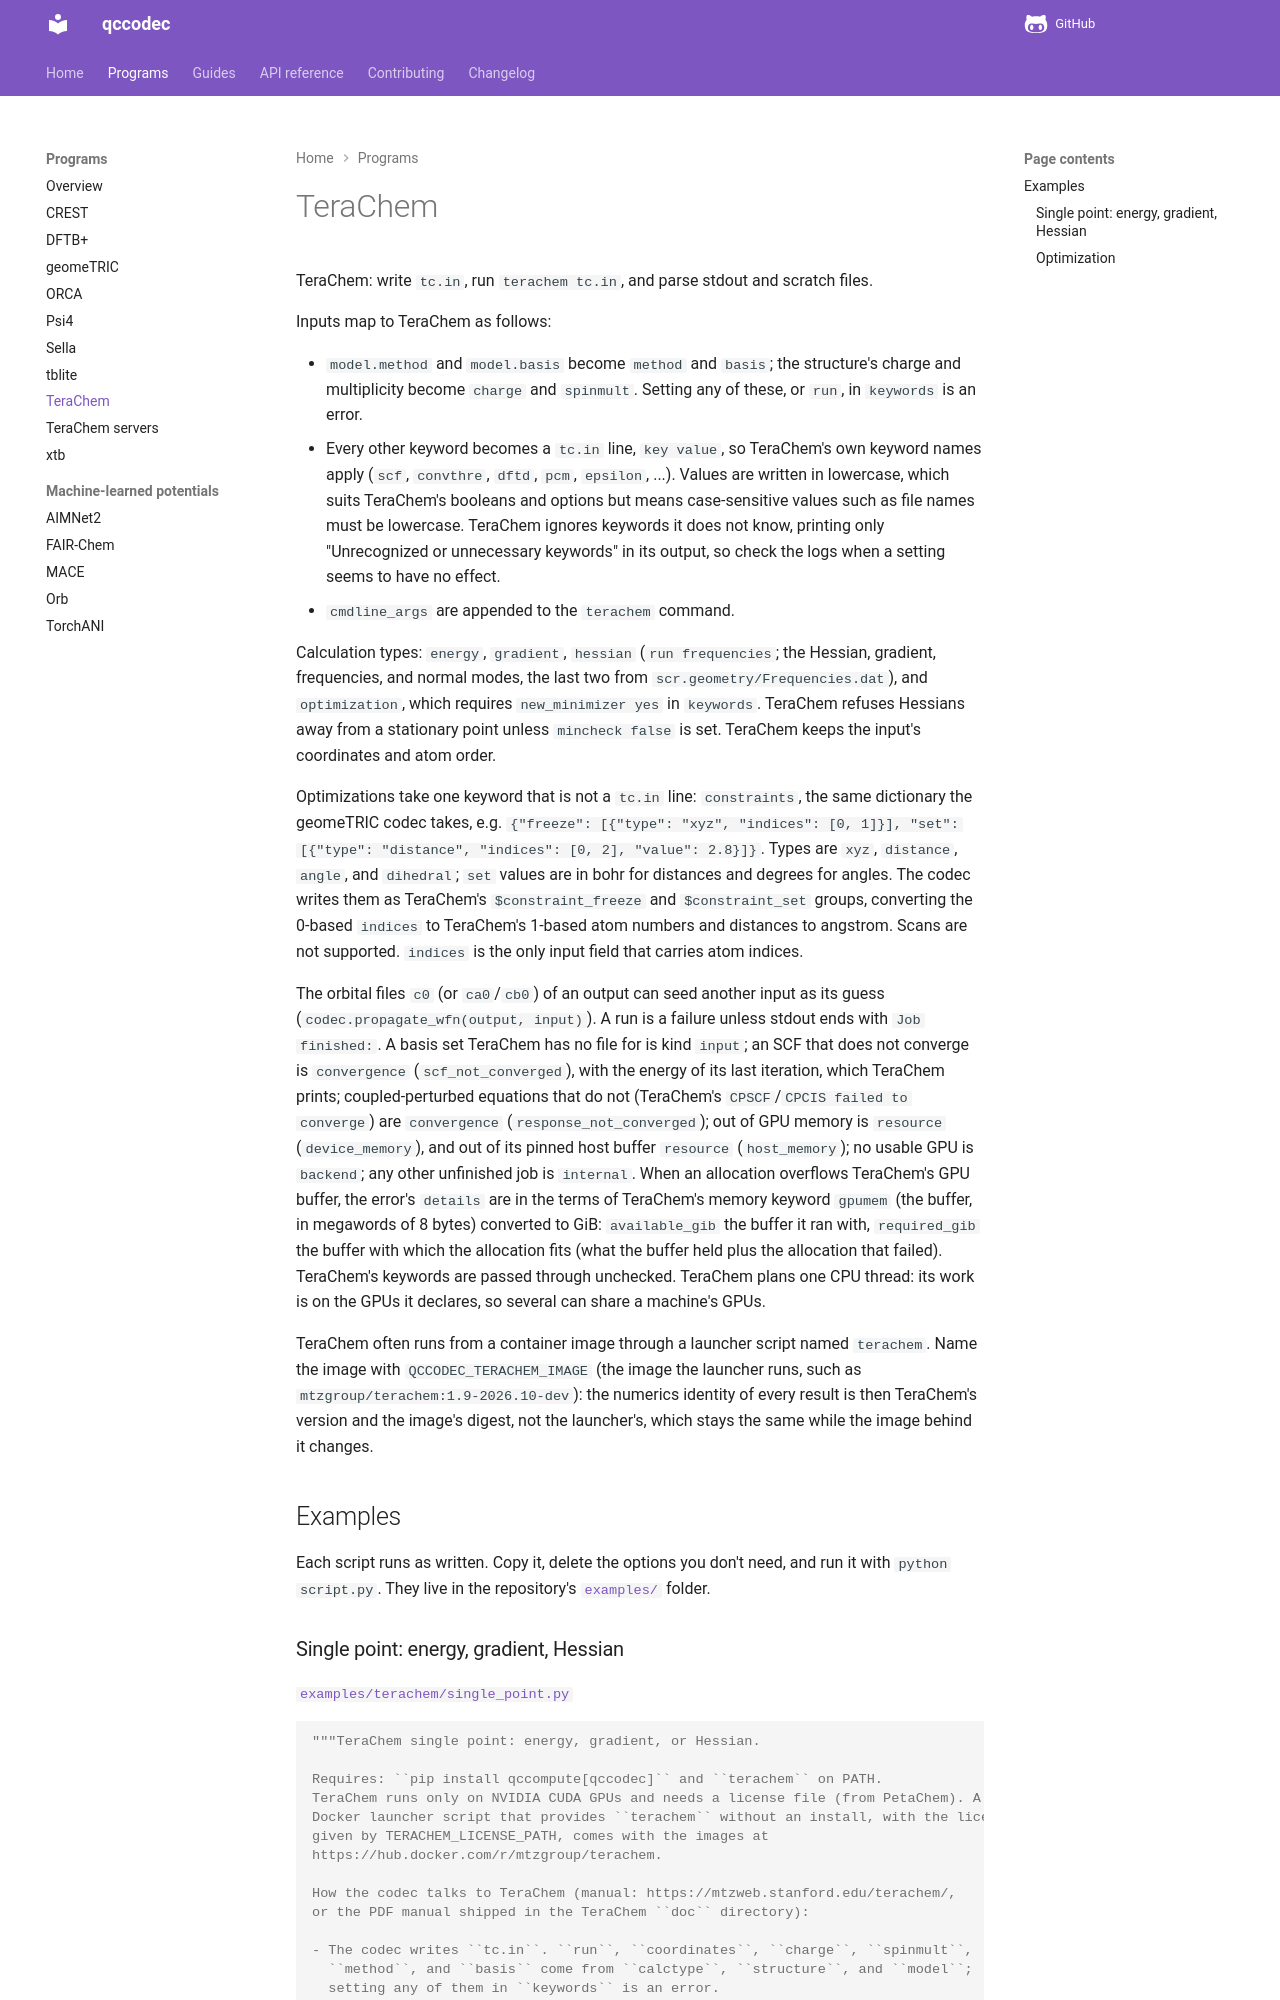

repository: atomsforhumanity/qccodec · page: programs/terachem/index.html · generator: mkdocs

# TeraChem

::: qccodec.programs.terachem
    options:
      show_root_heading: false
      show_root_toc_entry: false
      members: false
      show_source: false

## Examples

Each script runs as written. Copy it, delete the options you don't need, and run it
with `python script.py`. They live in the repository's
[`examples/`](ht
